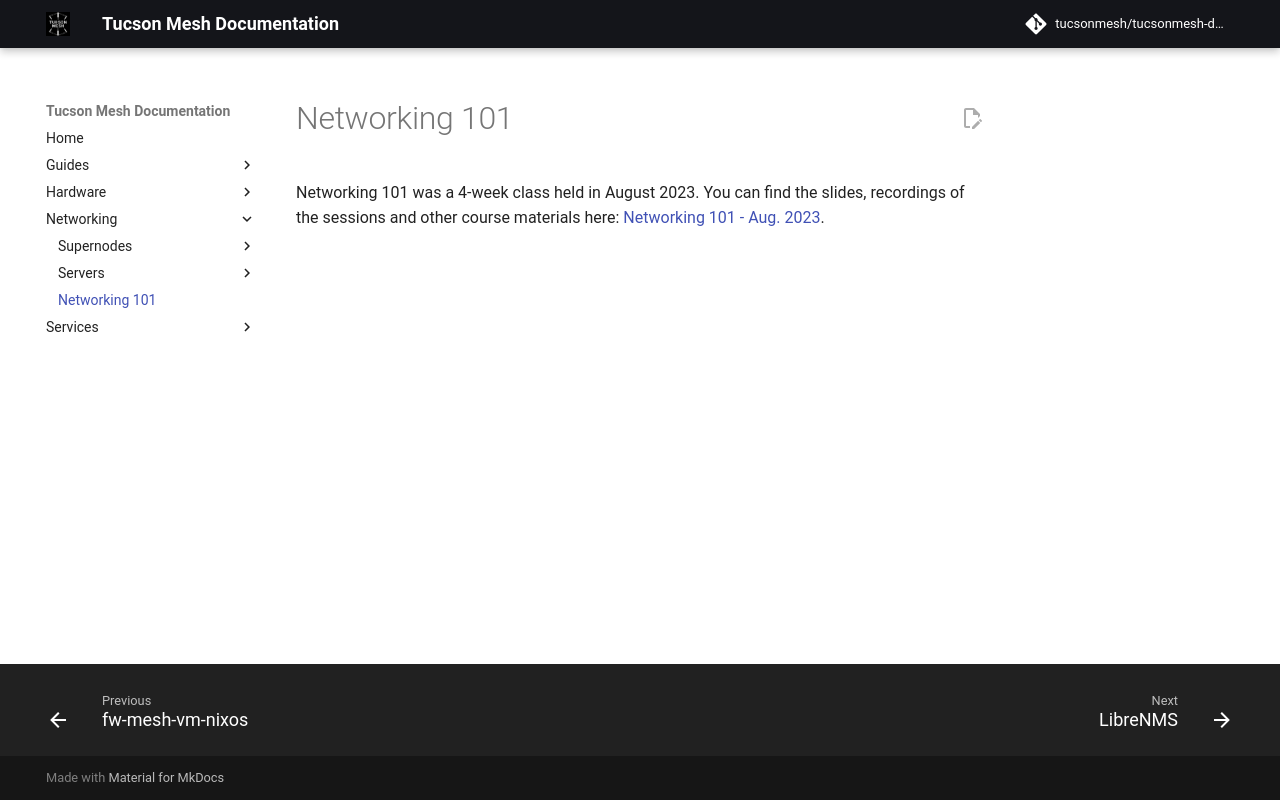

repository: tucsonmesh/tucsonmesh-docs · page: networking/networking101/index.html · generator: mkdocs

# Networking 101

Networking 101 was a 4-week class held in August 2023. You can find the slides, recordings of the sessions and other course materials here: [Networking 101 - Aug. 2023](https://drive.proton.me/urls/4K6PD5R66R#AuUCrF2KnT3e).
